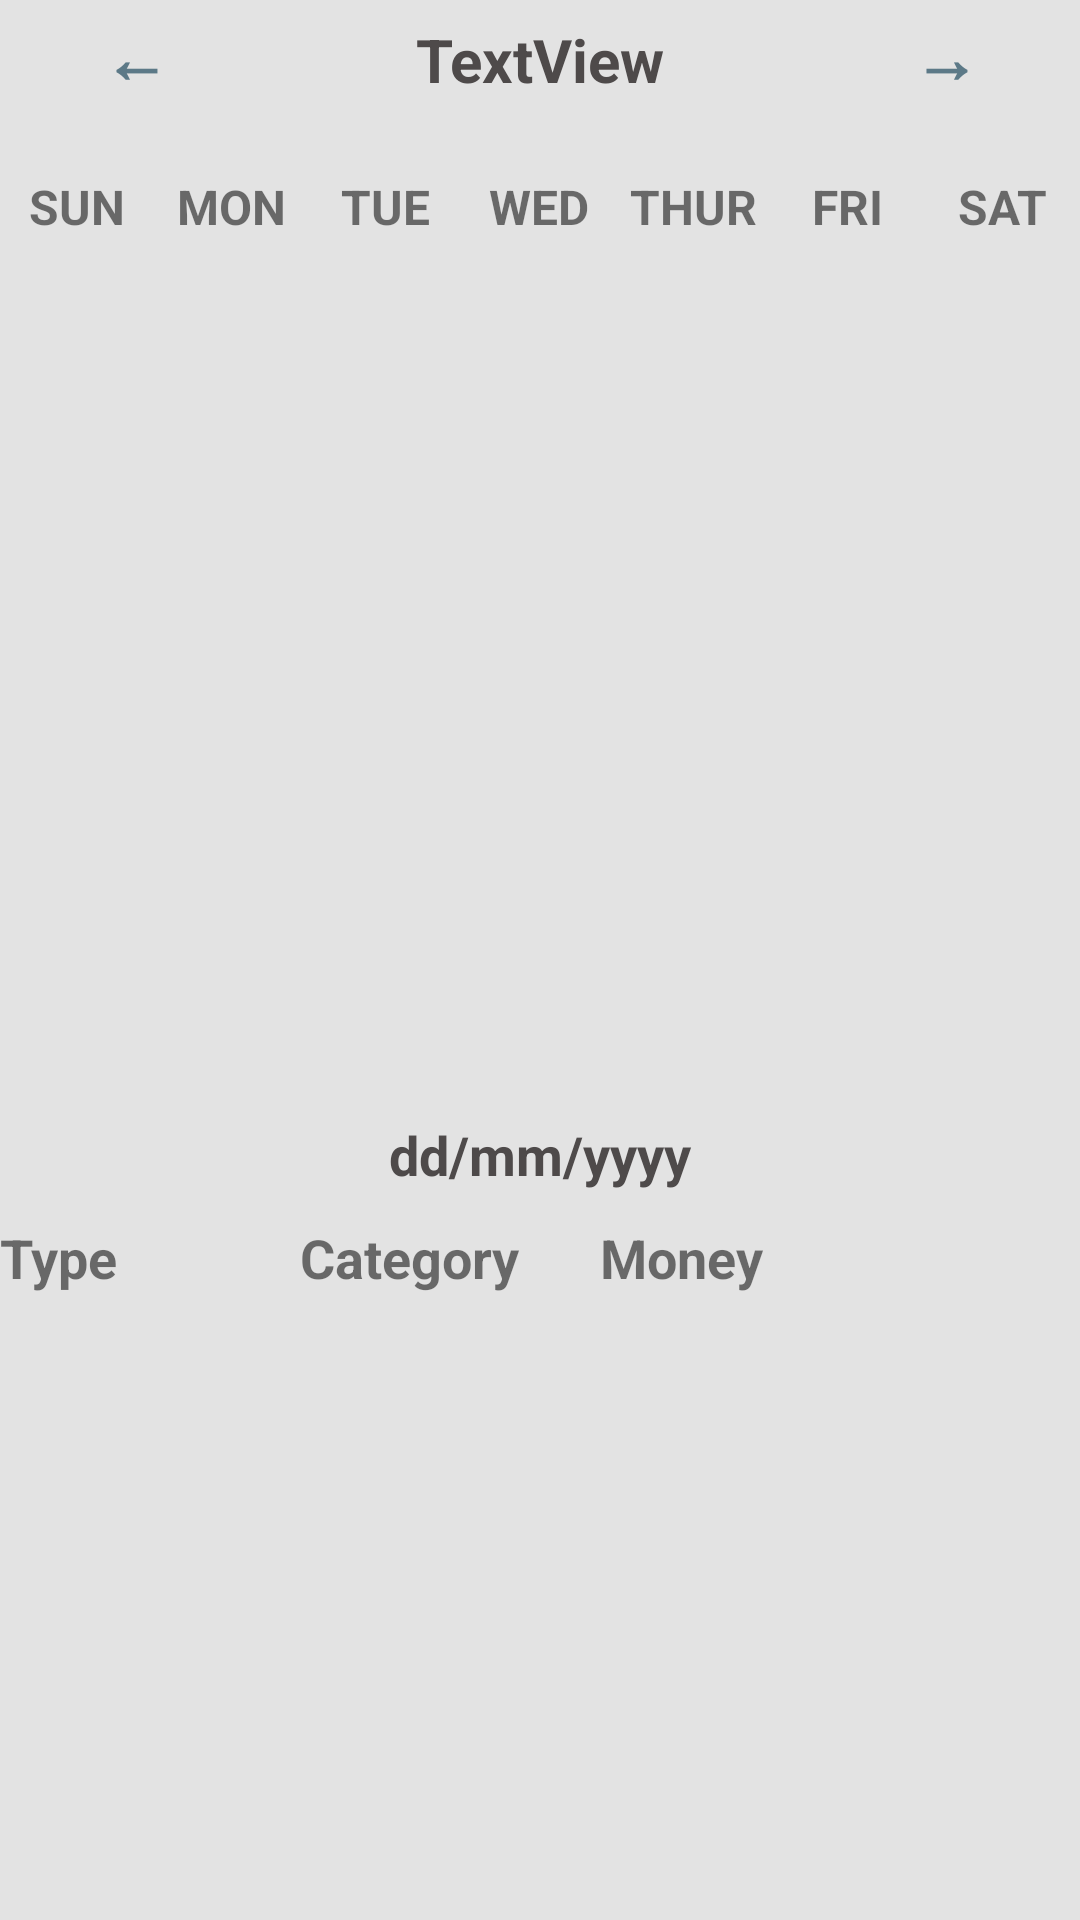

Write the Android layout XML for this screen, with the resource values it uses.
<!-- AndroidManifest.xml: application theme Theme.3165_asm2_G14 -->
<!-- res/layout/fragment_record.xml -->
<?xml version="1.0" encoding="utf-8"?>
<LinearLayout xmlns:android="http://schemas.android.com/apk/res/android"
    xmlns:app="http://schemas.android.com/apk/res-auto"
    xmlns:tools="http://schemas.android.com/tools"
    android:layout_width="match_parent"
    android:layout_height="match_parent"
    android:background="#e3e3e3"
    android:orientation="vertical"
    tools:context=".ui.record.RecordFragment">

    <LinearLayout
        android:layout_width="match_parent"
        android:layout_height="wrap_content"
        android:layout_marginBottom="10dp"
        android:orientation="horizontal">

        <Button
            android:id="@+id/previous_btn"
            style="?attr/materialButtonOutlinedStyle"
            android:layout_width="0dp"
            android:layout_height="wrap_content"
            android:layout_weight="1"
            android:gravity="center_horizontal"
            android:text="←"
            android:textAlignment="center"
            android:textColor="#5C7987"
            android:textSize="22sp"
            android:textStyle="bold"
            app:rippleColor="#8A8787" />

        <TextView
            android:id="@+id/tv_record_show_month"
            android:layout_width="0dp"
            android:layout_height="wrap_content"
            android:layout_weight="2"
            android:text="TextView"
            android:textAlignment="center"
            android:textColor="#4E4A4A"
            android:textSize="20sp"
            android:textStyle="bold" />

        <Button
            android:id="@+id/next_btn"
            style="?attr/materialButtonOutlinedStyle"
            android:layout_width="0dp"
            android:layout_height="wrap_content"
            android:layout_gravity="center_horizontal"
            android:layout_weight="1"
            android:gravity="center_horizontal"
            android:text="→"
            android:textAlignment="center"
            android:textColor="#5C7987"
            android:textSize="22sp"
            android:textStyle="bold"
            app:rippleColor="#8A8787" />

    </LinearLayout>

    <LinearLayout
        android:layout_width="match_parent"
        android:layout_height="wrap_content"
        android:orientation="horizontal">

        <TextView
            android:layout_width="0dp"
            android:layout_height="wrap_content"
            android:layout_weight="1"
            android:text="SUN"
            android:textAlignment="center"
            android:textSize="16sp"
            android:textStyle="bold" />

        <TextView
            android:layout_width="0dp"
            android:layout_height="wrap_content"
            android:layout_weight="1"
            android:text="MON"
            android:textAlignment="center"
            android:textSize="16sp"
            android:textStyle="bold" />

        <TextView
            android:layout_width="0dp"
            android:layout_height="wrap_content"
            android:layout_weight="1"
            android:text="TUE"
            android:textAlignment="center"
            android:textSize="16sp"
            android:textStyle="bold" />

        <TextView
            android:layout_width="0dp"
            android:layout_height="wrap_content"
            android:layout_weight="1"
            android:text="WED"
            android:textAlignment="center"
            android:textSize="16sp"
            android:textStyle="bold" />

        <TextView
            android:layout_width="0dp"
            android:layout_height="wrap_content"
            android:layout_weight="1"
            android:text="THUR"
            android:textAlignment="center"
            android:textSize="16sp"
            android:textStyle="bold" />

        <TextView
            android:layout_width="0dp"
            android:layout_height="wrap_content"
            android:layout_weight="1"
            android:text="FRI"
            android:textAlignment="center"
            android:textSize="16sp"
            android:textStyle="bold" />

        <TextView
            android:layout_width="0dp"
            android:layout_height="wrap_content"
            android:layout_weight="1"
            android:text="SAT"
            android:textAlignment="center"
            android:textSize="16sp"
            android:textStyle="bold" />
    </LinearLayout>

    <androidx.recyclerview.widget.RecyclerView
        android:id="@+id/calendarRecyclerView"
        android:layout_width="match_parent"
        android:layout_height="293dp">

    </androidx.recyclerview.widget.RecyclerView>

    <TextView
        android:id="@+id/tv_record_show_selected_day"
        android:layout_width="match_parent"
        android:layout_height="wrap_content"
        android:layout_marginBottom="10dp"
        android:gravity="center"
        android:text="dd/mm/yyyy"
        android:textColor="#4E4A4A"
        android:textSize="18sp"
        android:textStyle="bold" />

    <LinearLayout
        android:layout_width="match_parent"
        android:layout_height="wrap_content"
        android:orientation="horizontal">

        <TextView
            android:layout_width="100dp"
            android:layout_height="wrap_content"
            android:text="Type"
            android:textSize="18sp"
            android:textStyle="bold" />

        <TextView
            android:layout_width="100dp"
            android:layout_height="wrap_content"
            android:text="Category"
            android:textSize="18sp"
            android:textStyle="bold" />

        <TextView
            android:layout_width="100dp"
            android:layout_height="wrap_content"
            android:text="Money"
            android:textSize="18sp"
            android:textStyle="bold" />

        <TextView
            android:layout_width="wrap_content"
            android:layout_height="wrap_content"
            android:layout_weight="1" />

        <TextView
            android:layout_width="wrap_content"
            android:layout_height="wrap_content"
            android:layout_weight="1" />
    </LinearLayout>

    <ListView
        android:id="@+id/detailListView"
        android:layout_width="match_parent"
        android:layout_height="match_parent" />


</LinearLayout>
<!-- resources referenced by this layout -->
<resources>
  <style name="Theme.3165_asm2_G14" parent="Theme.MaterialComponents.DayNight.DarkActionBar">
          
          <item name="colorPrimary">#5C7987</item>
          <item name="colorPrimaryVariant">#5C7987</item>
          <item name="colorOnPrimary">@color/white</item>
          
          <item name="colorSecondary">@color/teal_200</item>
          <item name="colorSecondaryVariant">@color/teal_700</item>
          <item name="colorOnSecondary">@color/black</item>
          
          <item name="android:statusBarColor" tools:targetApi="l">?attr/colorPrimaryVariant</item>
          
          
      </style>
  <color name="white">#FFFFFFFF</color>
  <color name="teal_200">#FF03DAC5</color>
  <color name="teal_700">#FF018786</color>
  <color name="black">#FF000000</color>
</resources>
